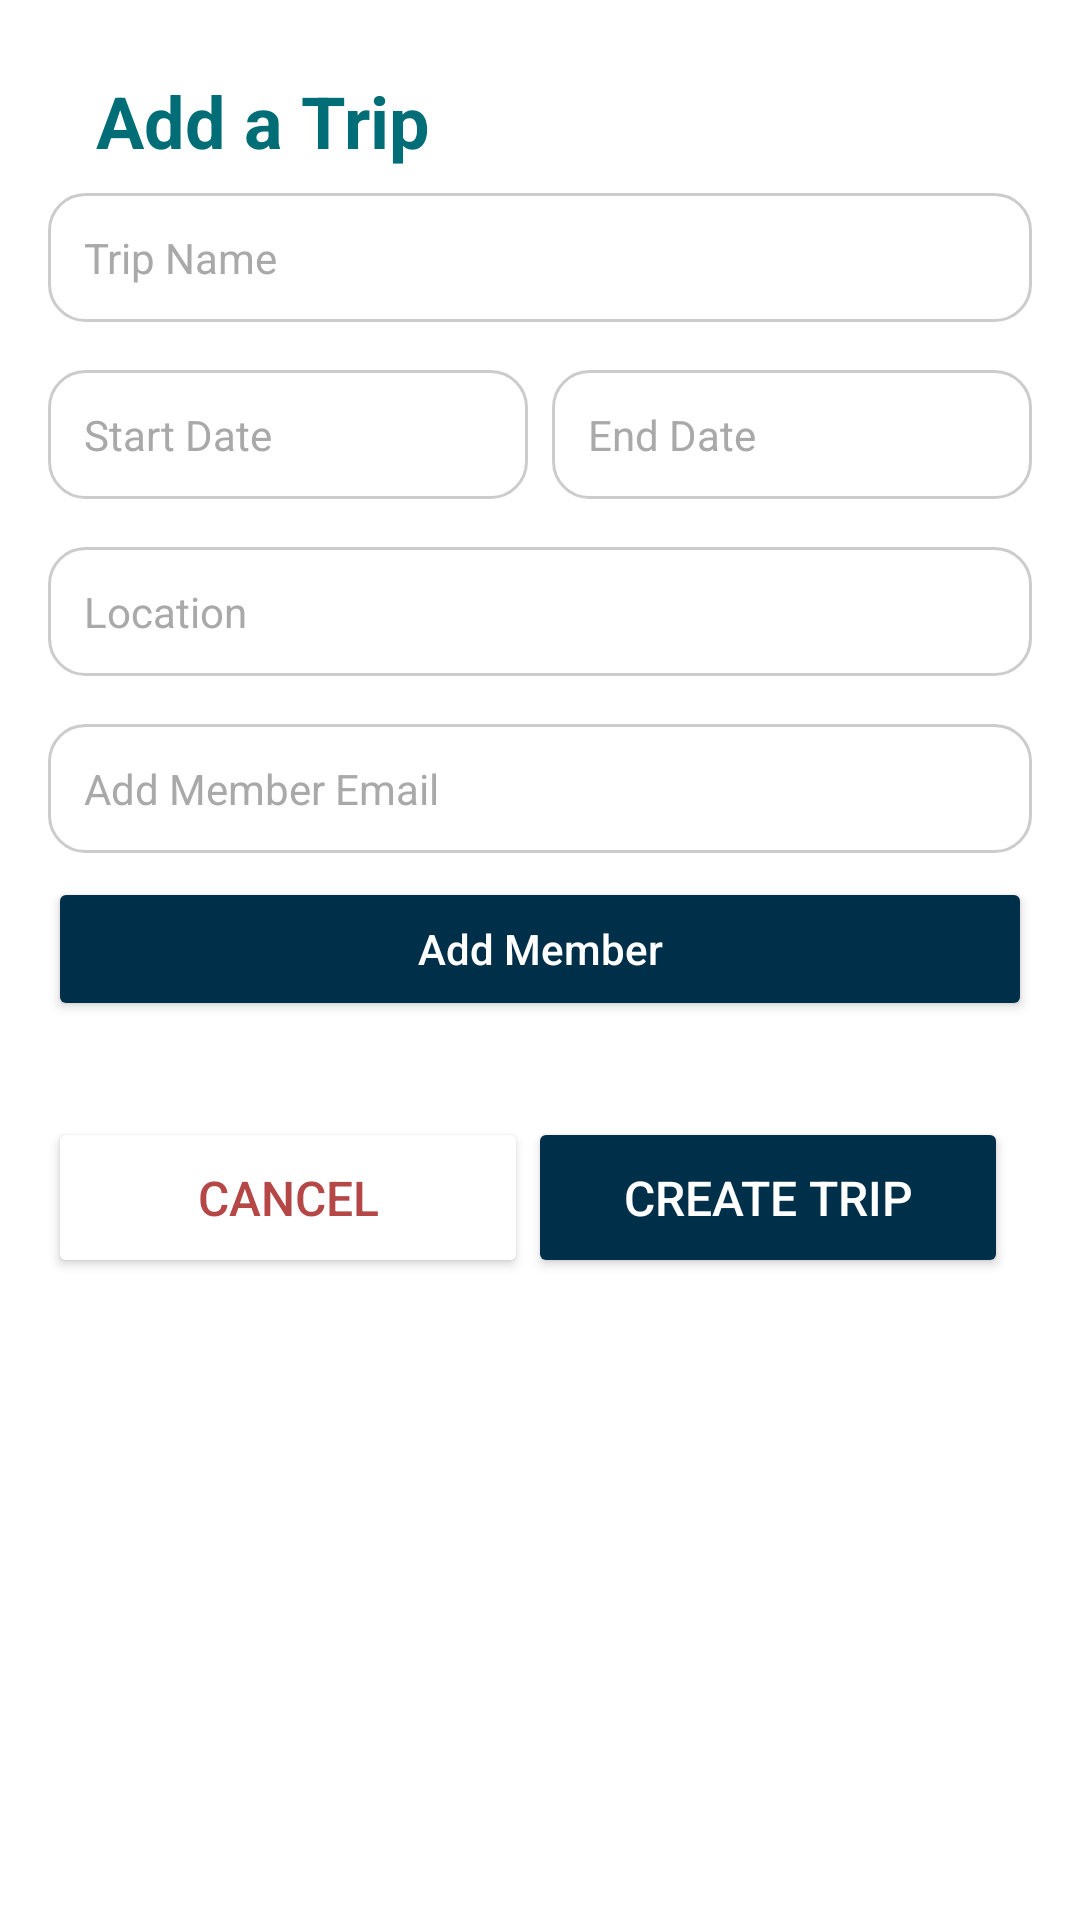

The Android layout XML behind this screen, and the referenced resources:
<!-- AndroidManifest.xml: application theme Theme.ItineraryManager -->
<!-- res/layout/trip_creation_activity.xml -->
<LinearLayout
    xmlns:android="http://schemas.android.com/apk/res/android"
    xmlns:app="http://schemas.android.com/apk/res-auto"
    android:layout_width="match_parent"
    android:layout_height="match_parent"
    android:orientation="vertical"
    android:background="#FFFFFF"
    android:padding="16dp">

    
    <LinearLayout
        android:layout_width="match_parent"
        android:layout_height="wrap_content"
        android:orientation="horizontal"
        android:gravity="center_vertical"
        android:padding="8dp">
        <TextView
            android:layout_width="wrap_content"
            android:layout_height="wrap_content"
            android:text="Add a Trip"
            android:textColor="#006D77"
            android:textSize="24sp"
            android:textStyle="bold"
            android:layout_marginStart="8dp"/>
    </LinearLayout>

    
    <EditText
        android:id="@+id/tripNameInput"
        android:layout_width="match_parent"
        android:layout_height="wrap_content"
        android:hint="Trip Name"
        android:padding="12dp"
        android:background="@drawable/rounded_edittext_background"
        android:textColor="#333333"
        android:textColorHint="#A9A9A9"
        android:textSize="14sp"/>

    <LinearLayout
        android:layout_width="match_parent"
        android:layout_height="wrap_content"
        android:orientation="horizontal"
        android:layout_marginTop="16dp">
        <EditText
            android:id="@+id/startDateInput"
            android:layout_width="0dp"
            android:layout_height="wrap_content"
            android:layout_weight="1"
            android:hint="Start Date"
            android:padding="12dp"
            android:background="@drawable/rounded_edittext_background"
            android:textColor="#333333"
            android:textColorHint="#A9A9A9"
            android:textSize="14sp" />
        <EditText
            android:id="@+id/endDateInput"
            android:layout_width="0dp"
            android:layout_height="wrap_content"
            android:layout_weight="1"
            android:layout_marginStart="8dp"
            android:hint="End Date"
            android:padding="12dp"
            android:background="@drawable/rounded_edittext_background"
            android:textColor="#333333"
            android:textColorHint="#A9A9A9"
            android:textSize="14sp" />
    </LinearLayout>

    <EditText
        android:id="@+id/locationInput"
        android:layout_width="match_parent"
        android:layout_height="wrap_content"
        android:layout_marginTop="16dp"
        android:hint="Location"
        android:padding="12dp"
        android:background="@drawable/rounded_edittext_background"
        android:textColor="#333333"
        android:textColorHint="#A9A9A9"
        android:textSize="14sp" />

    
    <EditText
        android:id="@+id/memberInput"
        android:layout_width="match_parent"
        android:layout_height="wrap_content"
        android:layout_marginTop="16dp"
        android:hint="Add Member Email"
        android:padding="12dp"
        android:background="@drawable/rounded_edittext_background"
        android:textColor="#333333"
        android:textColorHint="#A9A9A9"
        android:textSize="14sp"
        android:inputType="textEmailAddress" />

    <Button
        android:id="@+id/addMemberButton"
        android:layout_width="match_parent"
        android:layout_height="wrap_content"
        android:backgroundTint="#003049"
        android:text="Add Member"
        android:textColor="@android:color/white"
        android:textAllCaps="false"
        android:layout_marginTop="8dp"/>

    
    <LinearLayout
        android:id="@+id/membersContainer"
        android:layout_width="match_parent"
        android:layout_height="wrap_content"
        android:orientation="vertical"
        android:layout_marginTop="16dp"/>

    
    <LinearLayout
        android:layout_width="match_parent"
        android:layout_height="wrap_content"
        android:orientation="horizontal"
        android:layout_gravity="bottom"
        android:paddingTop="16dp">
        <Button
            android:id="@+id/cancelButton"
            android:layout_width="0dp"
            android:layout_height="wrap_content"
            android:layout_weight="1"
            android:text="Cancel"
            android:textColor="#b54747"
            android:backgroundTint="#FFFFFF"
            android:padding="16dp"
            android:textSize="16sp" />
        <Button
            android:id="@+id/createTripButton"
            android:layout_width="0dp"
            android:layout_height="wrap_content"
            android:layout_marginEnd="8dp"
            android:layout_weight="1"
            android:backgroundTint="#003049"
            android:padding="16dp"
            android:text="Create Trip"
            android:textColor="#FFFFFF"
            android:textSize="16sp"
            app:cornerRadius="8dp" />
    </LinearLayout>

</LinearLayout>
<!-- resources referenced by this layout -->
<resources>
  <!-- drawable rounded_edittext_background (drawable) -->
  <?xml version="1.0" encoding="utf-8"?>
  <shape xmlns:android="http://schemas.android.com/apk/res/android">
      <solid android:color="#FFFFFF" /> 
      <corners android:radius="12dp" />
      <stroke
          android:width="1dp"
          android:color="#CCCCCC" /> 
  </shape>
  <style name="Theme.ItineraryManager" parent="Base.Theme.ItineraryManager" />
  <style name="Base.Theme.ItineraryManager" parent="Theme.MaterialComponents.Light.NoActionBar">
          
          
      </style>
</resources>
